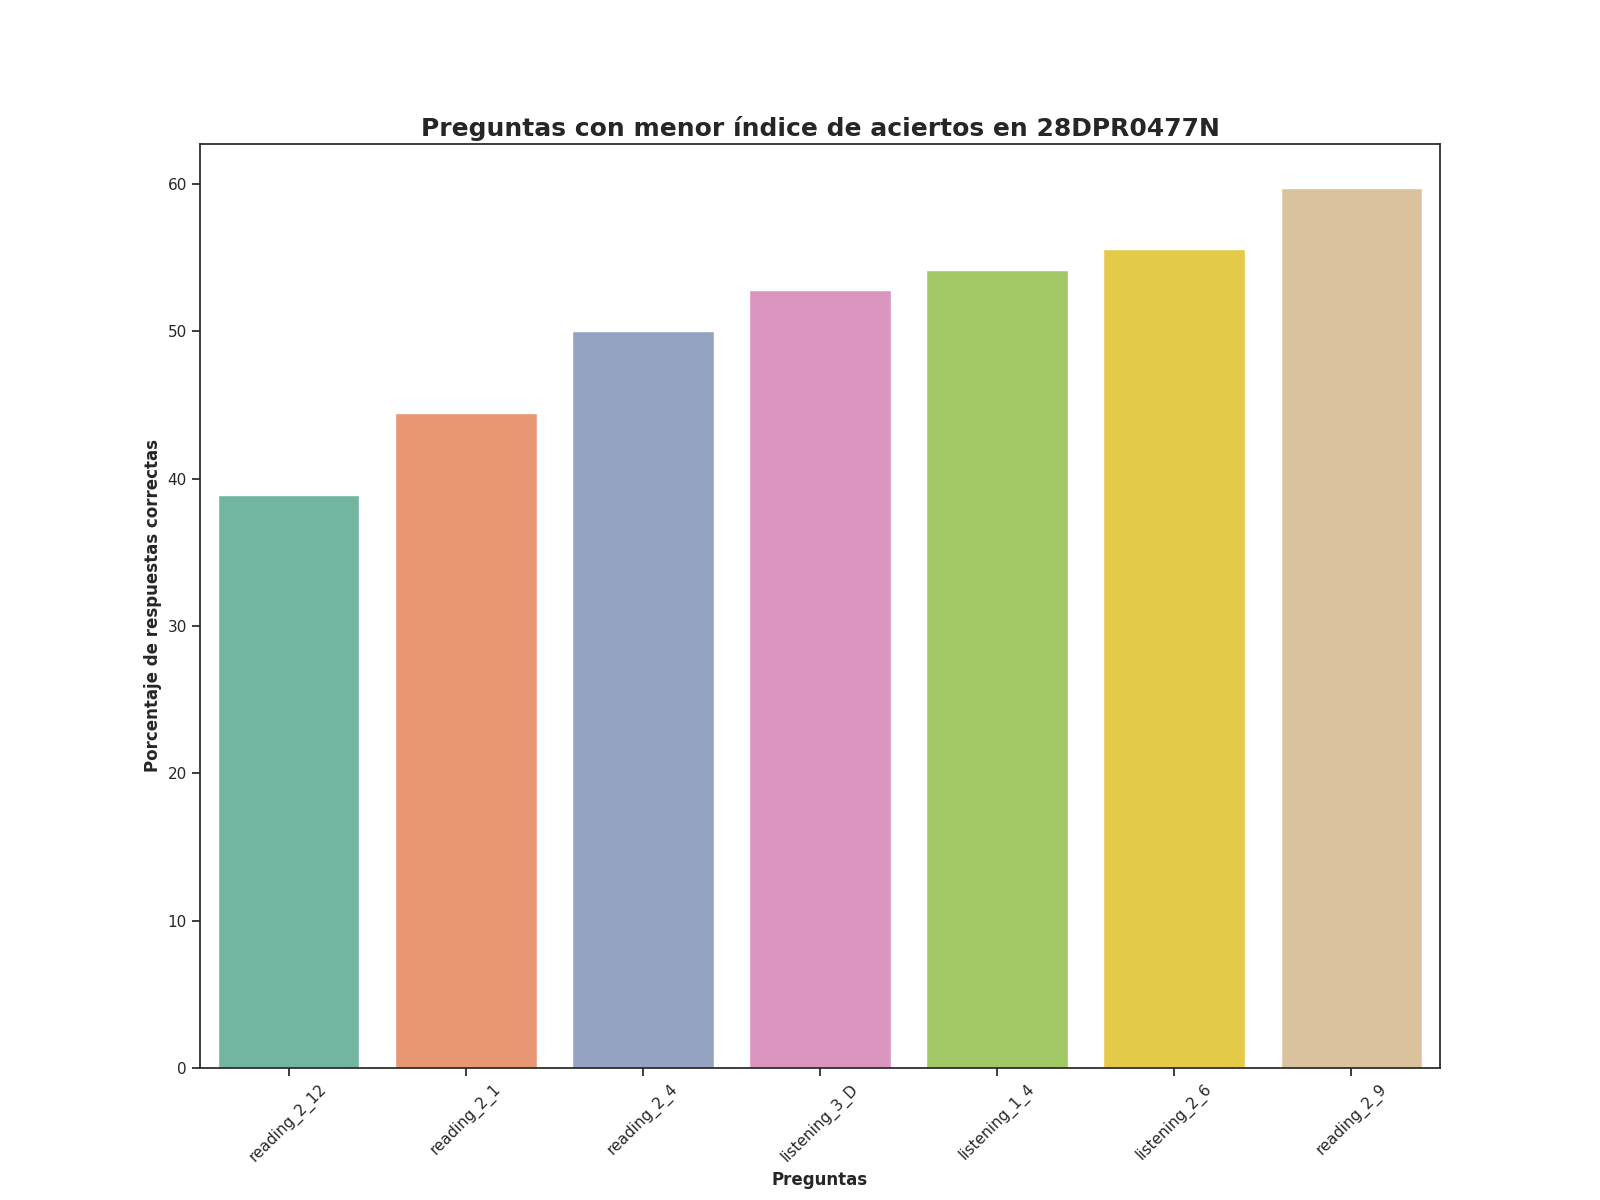

The data file committed next to this chart (first rows):
Top, Pregunta, Porcentaje de respuestas correctas, Número de respuestas correctas
1, reading_2_12, 38.89, 28.0
2, reading_2_1, 44.44, 32.0
3, reading_2_4, 50.0, 36.0
4, listening_3_D, 52.78, 38.0
5, listening_1_4, 54.17, 39.0
6, listening_2_6, 55.56, 40.0
7, reading_2_9, 59.72, 43.0
